Photos from the image-classification dataset "Data" in the GitHub repository Youngjincha/HQCNN_Crack62K. Its 2 classes are: crack, concrete surface.

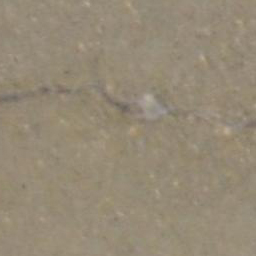
Label: crack

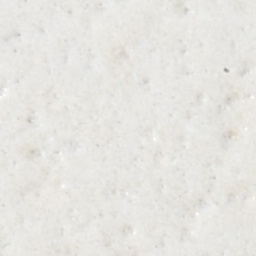
Label: concrete surface

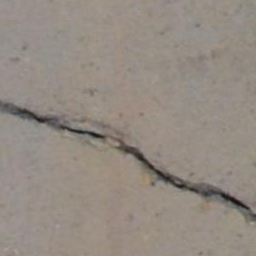
Label: crack

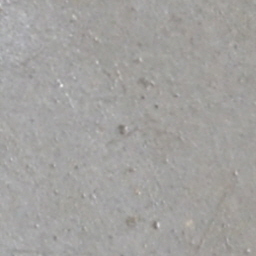
Label: concrete surface

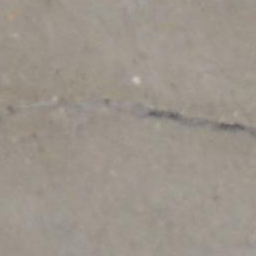
Label: crack

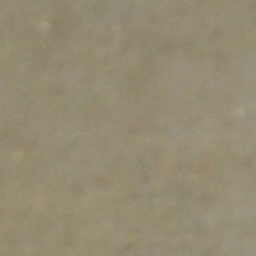
Label: concrete surface
